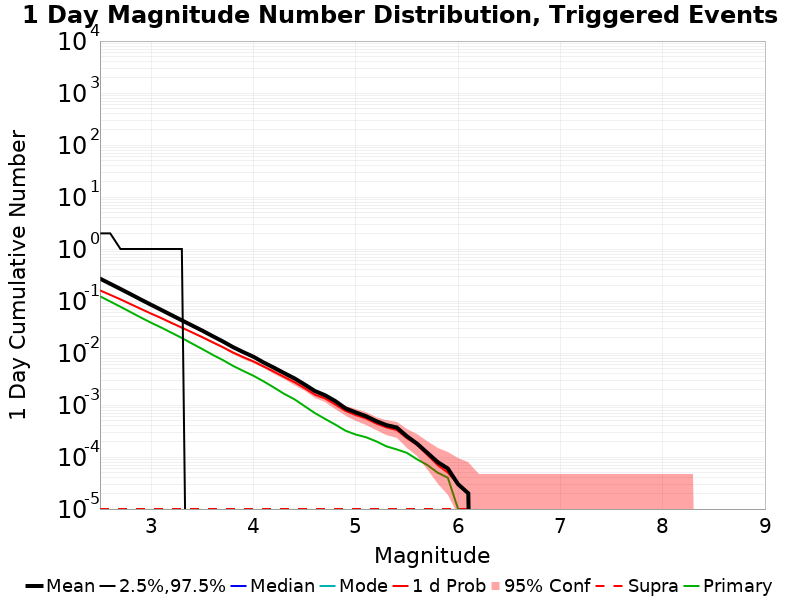

Data behind this chart, as committed beside it:
Mag, Mean, 2.5 %ile, 97.5 %ile, Median, Mode, 1 d Probability, 1 d Supra-Seis Prob, Primary Aftershocks Mean
2.5, 0.2693, 0.0, 2.0, 0.0, 0.0, 0.1598, 1.0E-5, 0.1233
2.6, 0.2143, 0.0, 2.0, 0.0, 0.0, 0.1313, 1.0E-5, 0.09774
2.7, 0.1704, 0.0, 1.0, 0.0, 0.0, 0.1076, 1.0E-5, 0.07746
2.8, 0.1349, 0.0, 1.0, 0.0, 0.0, 0.08703, 1.0E-5, 0.06101
2.9, 0.1065, 0.0, 1.0, 0.0, 0.0, 0.07033, 1.0E-5, 0.04802
3.0, 0.08446, 0.0, 1.0, 0.0, 0.0, 0.05709, 1.0E-5, 0.03813
3.1, 0.06727, 0.0, 1.0, 0.0, 0.0, 0.04684, 1.0E-5, 0.03077
3.2, 0.05341, 0.0, 1.0, 0.0, 0.0, 0.03775, 1.0E-5, 0.02448
3.3, 0.04245, 0.0, 1.0, 0.0, 0.0, 0.03074, 1.0E-5, 0.01944
3.4, 0.0338, 0.0, 0.0, 0.0, 0.0, 0.02491, 1.0E-5, 0.01518
3.5, 0.02691, 0.0, 0.0, 0.0, 0.0, 0.02013, 1.0E-5, 0.01191
3.6, 0.02115, 0.0, 0.0, 0.0, 0.0, 0.01607, 1.0E-5, 0.00926
3.7, 0.01671, 0.0, 0.0, 0.0, 0.0, 0.01292, 1.0E-5, 0.00733
3.8, 0.01298, 0.0, 0.0, 0.0, 0.0, 0.01018, 1.0E-5, 0.00566
3.9, 0.0104, 0.0, 0.0, 0.0, 0.0, 0.00834, 1.0E-5, 0.00452
4.0, 0.00847, 0.0, 0.0, 0.0, 0.0, 0.00688, 1.0E-5, 0.00365
4.1, 0.00656, 0.0, 0.0, 0.0, 0.0, 0.00548, 1.0E-5, 0.00284
4.2, 0.00522, 0.0, 0.0, 0.0, 0.0, 0.00438, 1.0E-5, 0.00217
4.3, 0.00411, 0.0, 0.0, 0.0, 0.0, 0.00346, 1.0E-5, 0.00164
4.4, 0.00326, 0.0, 0.0, 0.0, 0.0, 0.00275, 1.0E-5, 0.00129
4.5, 0.00248, 0.0, 0.0, 0.0, 0.0, 0.00211, 1.0E-5, 9.5E-4
4.6, 0.00186, 0.0, 0.0, 0.0, 0.0, 0.00158, 1.0E-5, 7.0E-4
4.7, 0.00154, 0.0, 0.0, 0.0, 0.0, 0.00134, 1.0E-5, 5.4E-4
4.8, 0.00119, 0.0, 0.0, 0.0, 0.0, 0.00102, 1.0E-5, 4.2E-4
4.9, 8.6E-4, 0.0, 0.0, 0.0, 0.0, 7.7E-4, 1.0E-5, 3.2E-4
5.0, 7.2E-4, 0.0, 0.0, 0.0, 0.0, 6.4E-4, 1.0E-5, 2.7E-4
5.1, 6.1E-4, 0.0, 0.0, 0.0, 0.0, 5.5E-4, 1.0E-5, 2.4E-4
5.2, 4.9E-4, 0.0, 0.0, 0.0, 0.0, 4.4E-4, 1.0E-5, 2.0E-4
5.3, 4.1E-4, 0.0, 0.0, 0.0, 0.0, 3.7E-4, 1.0E-5, 1.6E-4
5.4, 3.7E-4, 0.0, 0.0, 0.0, 0.0, 3.3E-4, 1.0E-5, 1.4E-4
5.5, 2.5E-4, 0.0, 0.0, 0.0, 0.0, 2.3E-4, 1.0E-5, 1.2E-4
5.6, 1.8E-4, 0.0, 0.0, 0.0, 0.0, 1.7E-4, 1.0E-5, 9.0E-5
5.7, 1.2E-4, 0.0, 0.0, 0.0, 0.0, 1.1E-4, 1.0E-5, 7.0E-5
5.8, 8.0E-5, 0.0, 0.0, 0.0, 0.0, 7.0E-5, 1.0E-5, 5.0E-5
5.9, 6.0E-5, 0.0, 0.0, 0.0, 0.0, 5.0E-5, 1.0E-5, 4.0E-5
6.0, 3.0E-5, 0.0, 0.0, 0.0, 0.0, 3.0E-5, 1.0E-5, 1.0E-5
6.1, 2.0E-5, 0.0, 0.0, 0.0, 0.0, 2.0E-5, 1.0E-5, 1.0E-5
6.2, 0.0, 0.0, 0.0, 0.0, 0.0, 0.0, 0.0, 0.0
6.3, 0.0, 0.0, 0.0, 0.0, 0.0, 0.0, 0.0, 0.0
6.4, 0.0, 0.0, 0.0, 0.0, 0.0, 0.0, 0.0, 0.0
6.5, 0.0, 0.0, 0.0, 0.0, 0.0, 0.0, 0.0, 0.0
6.6, 0.0, 0.0, 0.0, 0.0, 0.0, 0.0, 0.0, 0.0
6.7, 0.0, 0.0, 0.0, 0.0, 0.0, 0.0, 0.0, 0.0
6.8, 0.0, 0.0, 0.0, 0.0, 0.0, 0.0, 0.0, 0.0
6.9, 0.0, 0.0, 0.0, 0.0, 0.0, 0.0, 0.0, 0.0
7.0, 0.0, 0.0, 0.0, 0.0, 0.0, 0.0, 0.0, 0.0
7.1, 0.0, 0.0, 0.0, 0.0, 0.0, 0.0, 0.0, 0.0
7.2, 0.0, 0.0, 0.0, 0.0, 0.0, 0.0, 0.0, 0.0
7.3, 0.0, 0.0, 0.0, 0.0, 0.0, 0.0, 0.0, 0.0
7.4, 0.0, 0.0, 0.0, 0.0, 0.0, 0.0, 0.0, 0.0
7.5, 0.0, 0.0, 0.0, 0.0, 0.0, 0.0, 0.0, 0.0
7.6, 0.0, 0.0, 0.0, 0.0, 0.0, 0.0, 0.0, 0.0
7.7, 0.0, 0.0, 0.0, 0.0, 0.0, 0.0, 0.0, 0.0
7.8, 0.0, 0.0, 0.0, 0.0, 0.0, 0.0, 0.0, 0.0
7.9, 0.0, 0.0, 0.0, 0.0, 0.0, 0.0, 0.0, 0.0
8.0, 0.0, 0.0, 0.0, 0.0, 0.0, 0.0, 0.0, 0.0
8.1, 0.0, 0.0, 0.0, 0.0, 0.0, 0.0, 0.0, 0.0
8.2, 0.0, 0.0, 0.0, 0.0, 0.0, 0.0, 0.0, 0.0
8.3, 0.0, 0.0, 0.0, 0.0, 0.0, 0.0, 0.0, 0.0
8.4, 0.0, 0.0, 0.0, 0.0, 0.0, 0.0, 0.0, 0.0
... 6 more rows
